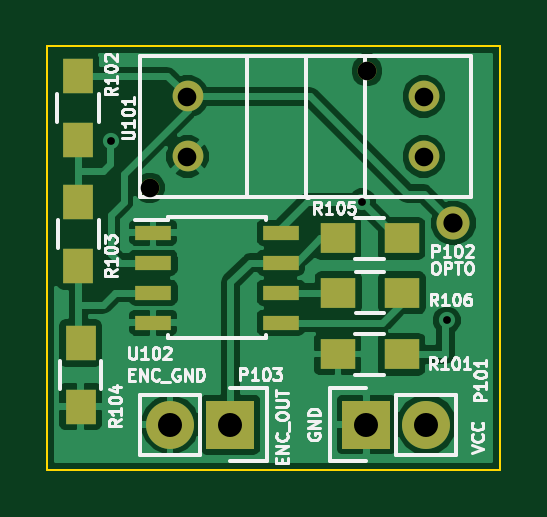
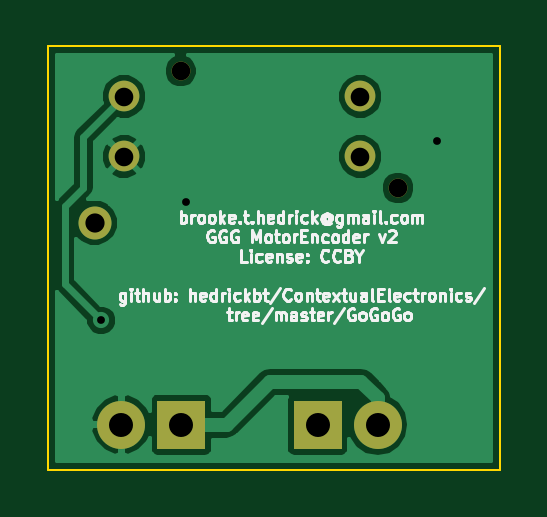
Circuit board: 10 layer files. Board 19.2 x 17.9 mm.
- bottom_copper: MotorEncoder-B.Cu.gbl (15823 bytes)
- bottom_mask: MotorEncoder-B.Mask.gbs (717 bytes)
- paste: MotorEncoder-B.Paste.gbp (268 bytes)
- bottom_silk: MotorEncoder-B.SilkS.gbo (32897 bytes)
- outline: MotorEncoder-Edge.Cuts.gm1 (477 bytes)
- top_copper: MotorEncoder-F.Cu.gtl (40868 bytes)
- top_mask: MotorEncoder-F.Mask.gts (1346 bytes)
- paste: MotorEncoder-F.Paste.gtp (897 bytes)
- top_silk: MotorEncoder-F.SilkS.gto (23332 bytes)
- drill: MotorEncoder.drl (412 bytes)

=== bottom_copper: MotorEncoder-B.Cu.gbl (15823 bytes, source omitted) ===
=== bottom_mask: MotorEncoder-B.Mask.gbs ===
G04 #@! TF.FileFunction,Soldermask,Bot*
%FSLAX46Y46*%
G04 Gerber Fmt 4.6, Leading zero omitted, Abs format (unit mm)*
G04 Created by KiCad (PCBNEW 4.0.1-stable) date 5/29/2016 12:54:54 PM*
%MOMM*%
G01*
G04 APERTURE LIST*
%ADD10C,0.100000*%
%ADD11R,2.032000X2.032000*%
%ADD12O,2.032000X2.032000*%
%ADD13C,1.397000*%
%ADD14C,1.300000*%
%ADD15C,0.800000*%
G04 APERTURE END LIST*
D10*
D11*
X179770000Y-121590000D03*
D12*
X182310000Y-121590000D03*
D13*
X183450000Y-113050000D03*
D11*
X174010000Y-121590000D03*
D12*
X171470000Y-121590000D03*
D14*
X182200000Y-110240000D03*
X182200000Y-107700000D03*
D15*
X179800000Y-106620000D03*
D14*
X172200000Y-110240000D03*
X172200000Y-107700000D03*
D15*
X170600000Y-111570000D03*
M02*

=== paste: MotorEncoder-B.Paste.gbp ===
G04 #@! TF.FileFunction,Paste,Bot*
%FSLAX46Y46*%
G04 Gerber Fmt 4.6, Leading zero omitted, Abs format (unit mm)*
G04 Created by KiCad (PCBNEW 4.0.1-stable) date 5/29/2016 12:54:54 PM*
%MOMM*%
G01*
G04 APERTURE LIST*
%ADD10C,0.100000*%
G04 APERTURE END LIST*
D10*
M02*

=== bottom_silk: MotorEncoder-B.SilkS.gbo (32897 bytes, source omitted) ===
=== outline: MotorEncoder-Edge.Cuts.gm1 ===
G04 #@! TF.FileFunction,Profile,NP*
%FSLAX46Y46*%
G04 Gerber Fmt 4.6, Leading zero omitted, Abs format (unit mm)*
G04 Created by KiCad (PCBNEW 4.0.1-stable) date 5/29/2016 12:54:54 PM*
%MOMM*%
G01*
G04 APERTURE LIST*
%ADD10C,0.100000*%
G04 APERTURE END LIST*
D10*
X166270000Y-123500000D02*
X166270000Y-105580000D01*
X185440000Y-123500000D02*
X166270000Y-123500000D01*
X185440000Y-105580000D02*
X185440000Y-123500000D01*
X166270000Y-105580000D02*
X185440000Y-105580000D01*
M02*

=== top_copper: MotorEncoder-F.Cu.gtl (40868 bytes, source omitted) ===
=== top_mask: MotorEncoder-F.Mask.gts ===
G04 #@! TF.FileFunction,Soldermask,Top*
%FSLAX46Y46*%
G04 Gerber Fmt 4.6, Leading zero omitted, Abs format (unit mm)*
G04 Created by KiCad (PCBNEW 4.0.1-stable) date 5/29/2016 12:54:54 PM*
%MOMM*%
G01*
G04 APERTURE LIST*
%ADD10C,0.100000*%
%ADD11R,2.032000X2.032000*%
%ADD12O,2.032000X2.032000*%
%ADD13C,1.397000*%
%ADD14R,1.500000X1.300000*%
%ADD15R,1.300000X1.500000*%
%ADD16C,1.300000*%
%ADD17C,0.800000*%
%ADD18R,1.550000X0.600000*%
G04 APERTURE END LIST*
D10*
D11*
X179770000Y-121590000D03*
D12*
X182310000Y-121590000D03*
D13*
X183450000Y-113050000D03*
D11*
X174010000Y-121590000D03*
D12*
X171470000Y-121590000D03*
D14*
X181260000Y-118610000D03*
X178560000Y-118610000D03*
D15*
X167560000Y-109550000D03*
X167560000Y-106850000D03*
X167580000Y-112180000D03*
X167580000Y-114880000D03*
X167670000Y-118130000D03*
X167670000Y-120830000D03*
D14*
X181260000Y-113710000D03*
X178560000Y-113710000D03*
D16*
X182200000Y-110240000D03*
X182200000Y-107700000D03*
D17*
X179800000Y-106620000D03*
D16*
X172200000Y-110240000D03*
X172200000Y-107700000D03*
D17*
X170600000Y-111570000D03*
D18*
X170749001Y-113464000D03*
X170749001Y-114734000D03*
X170749001Y-116004000D03*
X170749001Y-117274000D03*
X176149001Y-117274000D03*
X176149001Y-116004000D03*
X176149001Y-114734000D03*
X176149001Y-113464000D03*
D14*
X178580000Y-116010000D03*
X181280000Y-116010000D03*
M02*

=== paste: MotorEncoder-F.Paste.gtp ===
G04 #@! TF.FileFunction,Paste,Top*
%FSLAX46Y46*%
G04 Gerber Fmt 4.6, Leading zero omitted, Abs format (unit mm)*
G04 Created by KiCad (PCBNEW 4.0.1-stable) date 5/29/2016 12:54:54 PM*
%MOMM*%
G01*
G04 APERTURE LIST*
%ADD10C,0.100000*%
%ADD11R,1.500000X1.300000*%
%ADD12R,1.300000X1.500000*%
%ADD13R,1.550000X0.600000*%
G04 APERTURE END LIST*
D10*
D11*
X181260000Y-118610000D03*
X178560000Y-118610000D03*
D12*
X167560000Y-109550000D03*
X167560000Y-106850000D03*
X167580000Y-112180000D03*
X167580000Y-114880000D03*
X167670000Y-118130000D03*
X167670000Y-120830000D03*
D11*
X181260000Y-113710000D03*
X178560000Y-113710000D03*
D13*
X170749001Y-113464000D03*
X170749001Y-114734000D03*
X170749001Y-116004000D03*
X170749001Y-117274000D03*
X176149001Y-117274000D03*
X176149001Y-116004000D03*
X176149001Y-114734000D03*
X176149001Y-113464000D03*
D11*
X178580000Y-116010000D03*
X181280000Y-116010000D03*
M02*

=== top_silk: MotorEncoder-F.SilkS.gto (23332 bytes, source omitted) ===
=== drill: MotorEncoder.drl ===
M48
;DRILL file {KiCad 4.0.1-stable} date 5/29/2016 12:55:10 PM
;FORMAT={2:4/ absolute / inch / suppress leading zeros}
FMAT,2
INCH,TZ
T1C0.013
T2C0.031
T3C0.032
T4C0.040
T5C0.031
%
G90
G05
M72
T1
X66524Y-43142
X70705Y-44161
X72114Y-46134
T2
X67795Y-42402
X67795Y-43402
X71732Y-42402
X71732Y-43402
T3
X72224Y-44508
T4
X67508Y-47870
X68508Y-47870
X70776Y-47870
X71776Y-47870
T5
X67165Y-43925
X70787Y-41976
T0
M30
